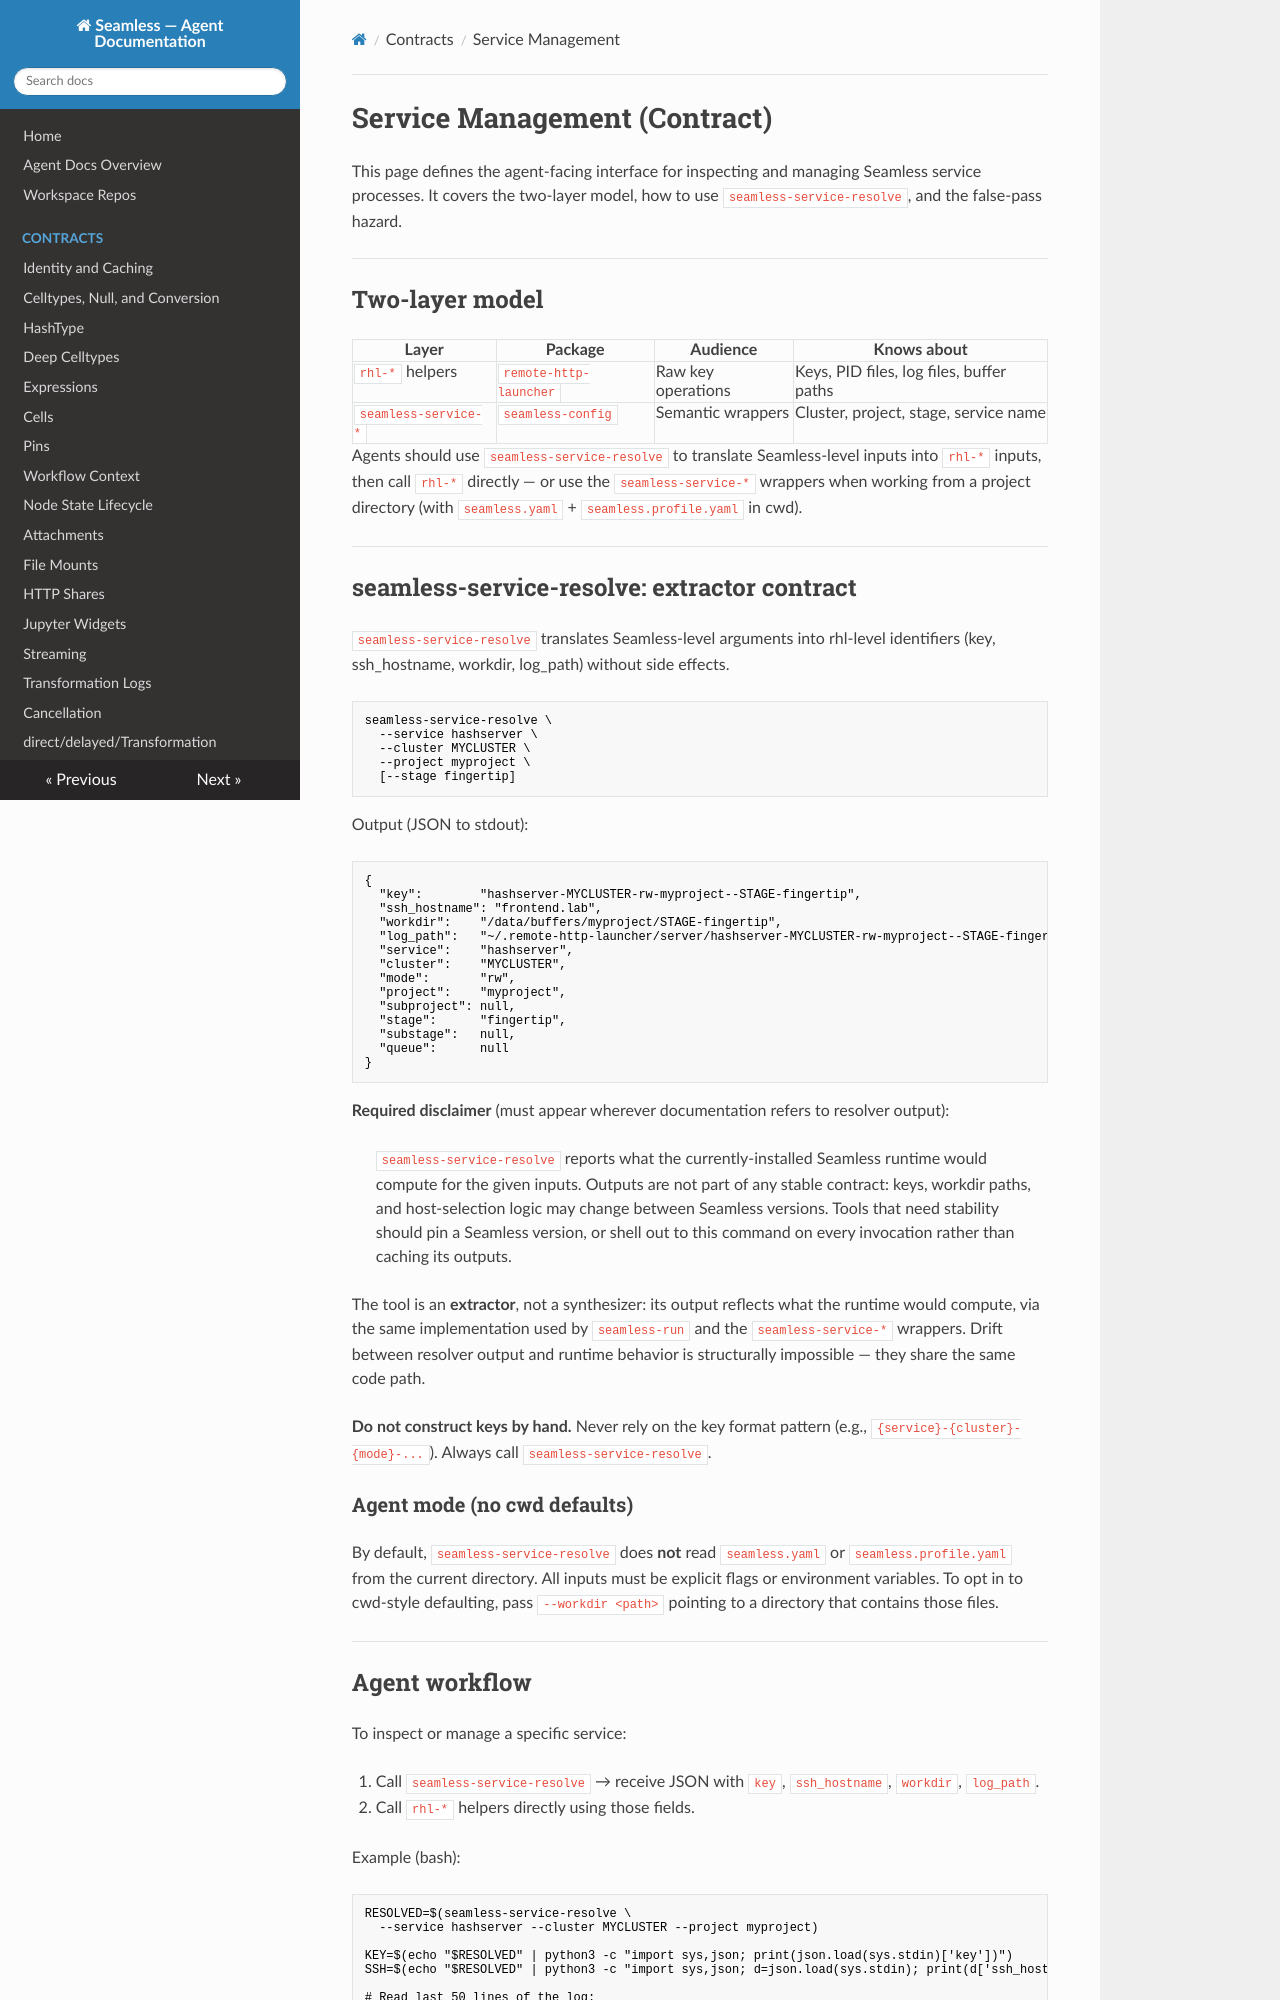

repository: sjdv1982/seamless · page: agent/contracts/service-management.html · generator: mkdocs

# Service Management (Contract)

This page defines the agent-facing interface for inspecting and managing Seamless
service processes. It covers the two-layer model, how to use
`seamless-service-resolve`, and the false-pass hazard.

---

## Two-layer model

| Layer | Package | Audience | Knows about |
|-------|---------|----------|-------------|
| `rhl-*` helpers | `remote-http-launcher` | Raw key operations | Keys, PID files, log files, buffer paths |
| `seamless-service-*` | `seamless-config` | Semantic wrappers | Cluster, project, stage, service name |

Agents should use `seamless-service-resolve` to translate Seamless-level inputs
into `rhl-*` inputs, then call `rhl-*` directly — or use the
`seamless-service-*` wrappers when working from a project directory
(with `seamless.yaml` + `seamless.profile.yaml` in cwd).

---

## seamless-service-resolve: extractor contract

`seamless-service-resolve` translates Seamless-level arguments into rhl-level
identifiers (key, ssh\_hostname, workdir, log\_path) without side effects.

```bash
seamless-service-resolve \
  --service hashserver \
  --cluster MYCLUSTER \
  --project myproject \
  [--stage fingertip]
```

Output (JSON to stdout):

```json
{
  "key":        "hashserver-MYCLUSTER-rw-myproject--STAGE-fingertip",
  "ssh_hostname": "frontend.lab",
  "workdir":    "/data/buffers/myproject/STAGE-fingertip",
  "log_path":   "~/.remote-http-launcher/server/hashserver-MYCLUSTER-rw-myproject--STAGE-fingertip.log",
  "service":    "hashserver",
  "cluster":    "MYCLUSTER",
  "mode":       "rw",
  "project":    "myproject",
  "subproject": null,
  "stage":      "fingertip",
  "substage":   null,
  "queue":      null
}
```

**Required disclaimer** (must appear wherever documentation refers to resolver
output):

> `seamless-service-resolve` reports what the currently-installed Seamless
> runtime would compute for the given inputs. Outputs are not part of any stable
> contract: keys, workdir paths, and host-selection logic may change between
> Seamless versions. Tools that need stability should pin a Seamless version, or
> shell out to this command on every invocation rather than caching its outputs.

The tool is an **extractor**, not a synthesizer: its output reflects what the
runtime would compute, via the same implementation used by `seamless-run` and
the `seamless-service-*` wrappers. Drift between resolver output and runtime
behavior is structurally impossible — they share the same code path.

**Do not construct keys by hand.** Never rely on the key format pattern
(e.g., `{service}-{cluster}-{mode}-...`). Always call `seamless-service-resolve`.

### Agent mode (no cwd defaults)

By default, `seamless-service-resolve` does **not** read `seamless.yaml` or
`seamless.profile.yaml` from the current directory. All inputs must be explicit
flags or environment variables. To opt in to cwd-style defaulting, pass
`--workdir <path>` pointing to a directory that contains those files.

---
